Photos from the image-classification dataset "dataset2-predictions" in the GitHub repository afinch99/Blood-Cell-Classification. Its 4 classes are: eosinophil, lymphocyte, monocyte, neutrophil.

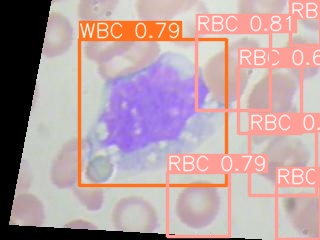
Label: monocyte

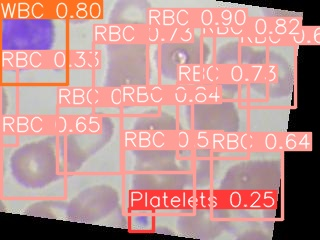
Label: lymphocyte

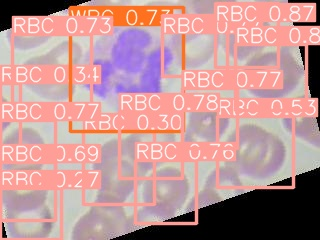
Label: neutrophil

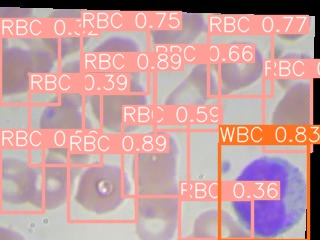
Label: lymphocyte

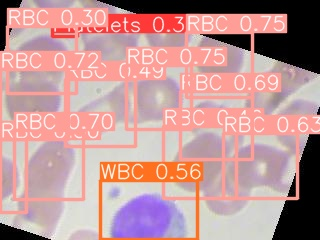
Label: monocyte

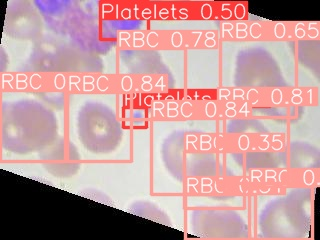
Label: eosinophil
